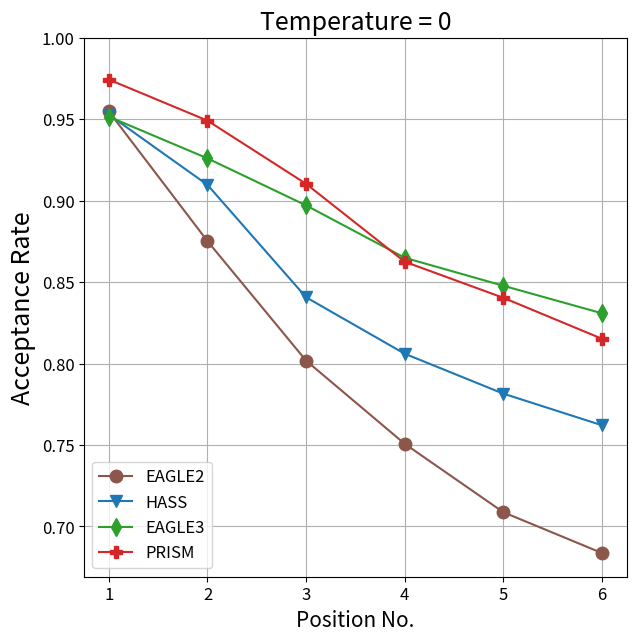
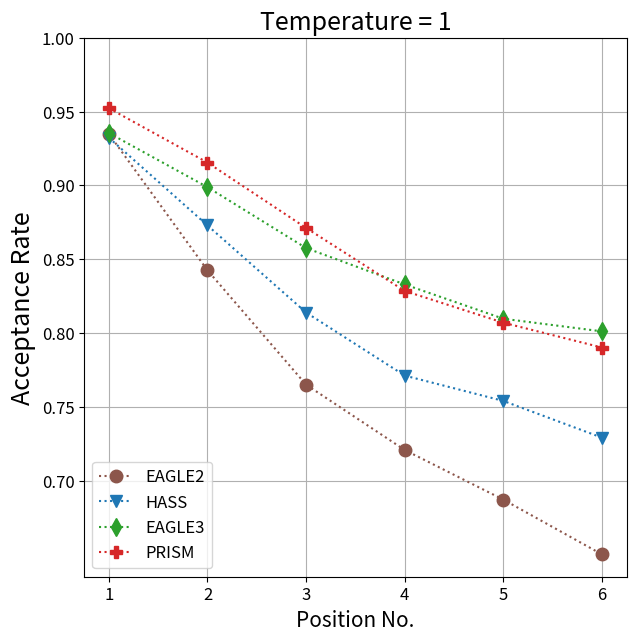

Generate these figures, in order, with matplotlib:
import numpy as np
from matplotlib import pyplot as plt

config = {
    "EAGLE2": {
        "color": "#8c564b",
        "marker": "o"
    },
    "HASS": {
        "color": "#1f77b4",
        "marker": "v"
    },
    "EAGLE3": {
        "color": "#2ca02c",
        "marker": "d"
    },
    "PRISM": {
        "color": "#d62728",
        "marker": "P"
    }
}

xticks = ["1", "2", "3", "4", "5", "6"]

exps = {
    "MT-bench": {
        "EAGLE2": np.array([
            [0.95168, 0.85820, 0.78740, 0.74881, 0.73402, 0.70774],
            [0.91741, 0.81940, 0.74222, 0.71887, 0.68023, 0.68187]
        ]),
        "HASS": np.array([
            [0.95035, 0.88873, 0.83105, 0.80298, 0.78187, 0.76980],
            [0.91983, 0.84843, 0.79176, 0.74740, 0.73715, 0.73363]
        ]),
        "EAGLE3": np.array([
            [0.95365, 0.92527, 0.88856, 0.86207, 0.84251, 0.83703],
            [0.92429, 0.88602, 0.83245, 0.81271, 0.79941, 0.79377]
        ]),
        "PRISM": np.array([
            [0.97464, 0.93783, 0.89291, 0.85264, 0.83015, 0.81685],
            [0.93804, 0.88541, 0.83029, 0.80393, 0.78147, 0.78456]
        ])
    },
    "HumanEval": {
        "EAGLE2": np.array([
            [0.99025, 0.93371, 0.87170, 0.85806, 0.82002, 0.77479],
            [0.97426, 0.91214, 0.85389, 0.82546, 0.80194, 0.77260]
        ]),
        "HASS": np.array([
            [0.98817, 0.96844, 0.91049, 0.91403, 0.89514, 0.86928],
            [0.97378, 0.94023, 0.90080, 0.89027, 0.86150, 0.83266]
        ]),
        "EAGLE3": np.array([
            [0.97377, 0.96995, 0.95775, 0.94832, 0.93753, 0.92817],
            [0.97434, 0.95010, 0.93982, 0.92317, 0.91635, 0.91422]
        ]),
        "PRISM": np.array([
            [0.99646, 0.98659, 0.97361, 0.94949, 0.93901, 0.91893],
            [0.98723, 0.97203, 0.95719, 0.93198, 0.90968, 0.88830]
        ])
    },
    "GSM8K": {
        "EAGLE2": np.array([
            [0.97174, 0.91753, 0.86075, 0.81445, 0.76932, 0.73289],
            [0.96259, 0.88544, 0.84213, 0.78235, 0.73758, 0.71474]
        ]),
        "HASS": np.array([
            [0.97097, 0.94545, 0.90513, 0.87158, 0.85049, 0.83631],
            [0.95853, 0.92410, 0.90185, 0.84699, 0.83280, 0.79987]
        ]),
        "EAGLE3": np.array([
            [0.97911, 0.95690, 0.94631, 0.91971, 0.92473, 0.89429],
            [0.96768, 0.94592, 0.91971, 0.90402, 0.87816, 0.89177]
        ]),
        "PRISM": np.array([
            [0.99087, 0.97632, 0.95597, 0.91541, 0.91992, 0.88839],
            [0.97932, 0.96115, 0.93366, 0.90447, 0.89698, 0.87645]
        ])
    },
    "Alpaca": {
        "EAGLE2": np.array([
            [0.95423, 0.86624, 0.78345, 0.71888, 0.67395, 0.66045],
            [0.93811, 0.83625, 0.75179, 0.71008, 0.66706, 0.60771]
        ]),
        "HASS": np.array([
            [0.95497, 0.89586, 0.82047, 0.77568, 0.74480, 0.72548],
            [0.93469, 0.85495, 0.79350, 0.74756, 0.71555, 0.71845]
        ]),
        "EAGLE3": np.array([
            [0.96875, 0.94070, 0.89816, 0.85461, 0.83032, 0.82772],
            [0.94916, 0.90777, 0.86068, 0.83732, 0.79990, 0.79952]
        ]),
        "PRISM": np.array([
            [0.97727, 0.94521, 0.90630, 0.83525, 0.80232, 0.77303],
            [0.95685, 0.91132, 0.86018, 0.80888, 0.77422, 0.75154]
        ])
    },
    "CNN/DM": {
        "EAGLE2": np.array([
            [0.95597, 0.85579, 0.76169, 0.69762, 0.62905, 0.59982],
            [0.93032, 0.81991, 0.71124, 0.65568, 0.62113, 0.55602]
        ]),
        "HASS": np.array([
            [0.95311, 0.89956, 0.80744, 0.76313, 0.74160, 0.71530],
            [0.93633, 0.85248, 0.75748, 0.71720, 0.72173, 0.67925]
        ]),
        "EAGLE3": np.array([
            [0.94309, 0.88978, 0.85329, 0.82238, 0.78156, 0.77413],
            [0.92640, 0.85462, 0.80923, 0.76546, 0.75195, 0.71379]
        ]),
        "PRISM": np.array([
            [0.98191, 0.94373, 0.88982, 0.85462, 0.82256, 0.78484],
            [0.95637, 0.89720, 0.85323, 0.79706, 0.78514, 0.75769]
        ])
    },
    "Natural Ques.": {
        "EAGLE2": np.array([
            [0.90445, 0.81951, 0.74575, 0.66649, 0.62609, 0.62643],
            [0.88670, 0.78172, 0.68846, 0.63184, 0.61450, 0.56691]
        ]),
        "HASS": np.array([
            [0.89935, 0.86010, 0.76948, 0.70877, 0.67526, 0.65649],
            [0.87069, 0.81699, 0.73769, 0.67727, 0.65493, 0.61051]
        ]),
        "EAGLE3": np.array([
            [0.89080, 0.87317, 0.83841, 0.78252, 0.76985, 0.72378],
            [0.87089, 0.84822, 0.78319, 0.75452, 0.71197, 0.69337]
        ]),
        "PRISM": np.array([
            [0.92480, 0.90507, 0.84329, 0.76759, 0.72821, 0.70922],
            [0.89576, 0.86548, 0.79235, 0.72444, 0.69413, 0.68215]
        ])
    }
}

pos = 6

# calculate
means = {}
for results in exps.values():
    for model, values in results.items():
        if model not in means:
            means[model] = np.zeros((2, pos))

        means[model] += values[:, :pos] / 6.0

# draw
for temperature in [0, 1]:
    plt.figure(figsize=(pos + 1, 7))

    legends = []
    for model, values in means.items():
        plt.plot(
            range(1, pos + 1),
            values[temperature],
            color=config[model]["color"],
            marker=config[model]["marker"],
            markersize=9,
            linestyle="-" if temperature == 0 else ":"
        )
        legends.append(model)

    plt.grid()
    plt.legend(legends, loc="lower left", fontsize=12)
    plt.title(f"Temperature = {temperature}", fontsize=18)

    plt.xticks(range(1, pos + 1), xticks[:pos], fontsize=12)
    plt.xlabel("Position No.", fontsize=15)

    plt.yticks(np.arange(0.70, 1.01, 0.05), fontsize=12)
    plt.ylabel("Acceptance Rate", fontsize=18)
